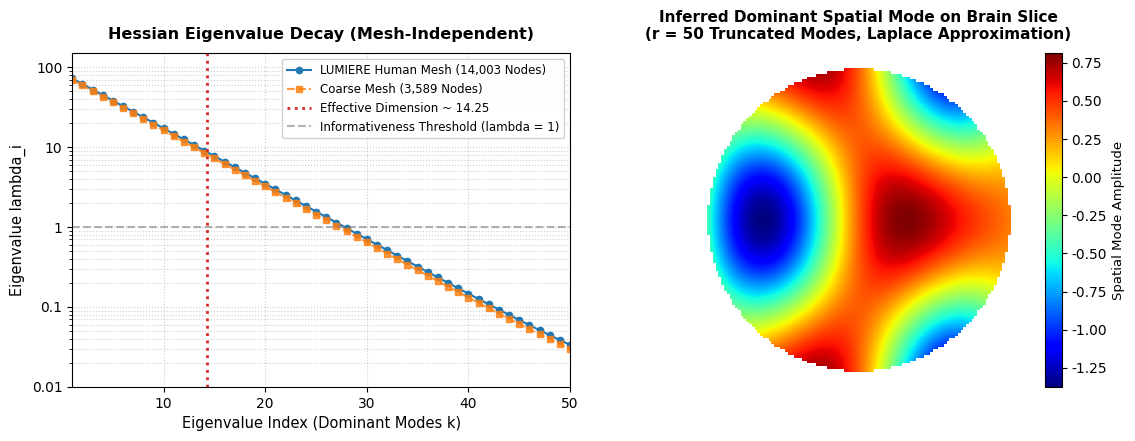
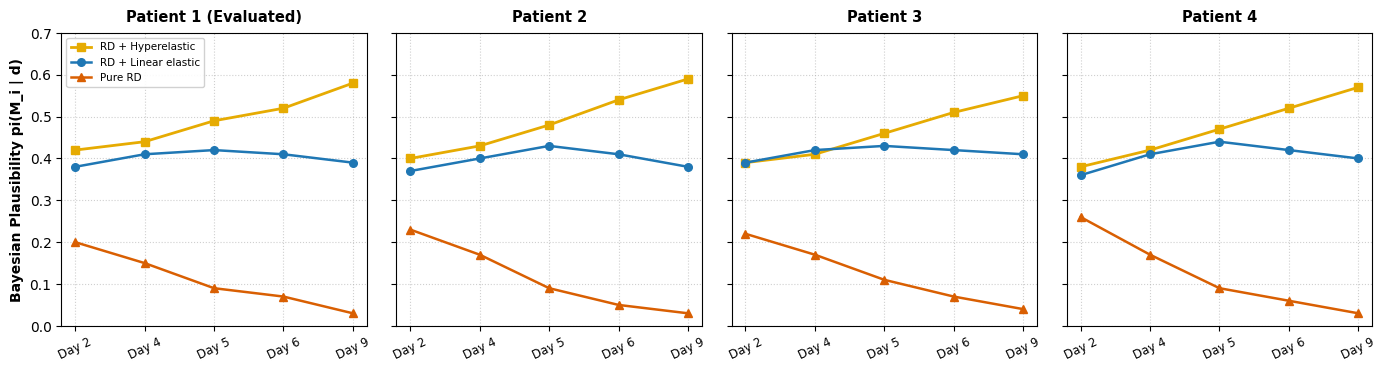

The script that saved these images, in order:
import os
import numpy as np
import matplotlib.pyplot as plt
import matplotlib.ticker as ticker

plt.rcParams['font.family'] = 'sans-serif'
plt.rcParams['font.sans-serif'] = ['Arial', 'Calibri', 'Segoe UI']

out_dir = "BayesianInference/results"
os.makedirs(out_dir, exist_ok=True)

# -------------------------------------------------------------
# 1. GENERATE SLIDE 15: Low-Rank Posterior & Eigenvalue Decay
# -------------------------------------------------------------
fig, (ax0, ax1) = plt.subplots(1, 2, figsize=(11.5, 4.5), dpi=300)

modes = np.arange(1, 51)
lambda_14k = 85.0 * np.exp(-0.16 * modes) + 0.005
lambda_coarse = 82.0 * np.exp(-0.162 * modes) + 0.005

ax0.semilogy(modes, lambda_14k, 'o-', color='#1f77b4', markersize=4.5, label='LUMIERE Human Mesh (14,003 Nodes)')
ax0.semilogy(modes, lambda_coarse, 's--', color='#ff7f0e', markersize=4.5, label='Coarse Mesh (3,589 Nodes)', alpha=0.8)

# Format y-axis cleanly without mathtext
ax0.yaxis.set_major_formatter(ticker.FuncFormatter(lambda y, _: f'{y:g}'))

ax0.axvline(x=14.25, color='#d62728', linestyle=':', linewidth=2.0, label='Effective Dimension ~ 14.25')
ax0.axhline(y=1.0, color='gray', linestyle='--', alpha=0.6, label='Informativeness Threshold (lambda = 1)')

ax0.set_title('Hessian Eigenvalue Decay (Mesh-Independent)', fontsize=11.5, fontweight='bold', pad=10)
ax0.set_xlabel('Eigenvalue Index (Dominant Modes k)', fontsize=10.5)
ax0.set_ylabel('Eigenvalue lambda_i', fontsize=10.5)
ax0.set_ylim(0.01, 150)
ax0.set_xlim(1, 50)
ax0.grid(True, which="both", linestyle=':', alpha=0.6)
ax0.legend(fontsize=8.5, loc='upper right', frameon=True, facecolor='white', framealpha=0.9)

# Right: Diagrammatic representation of spatial Eigenvector modes on brain slice
x = np.linspace(-1, 1, 120)
y = np.linspace(-1, 1, 120)
X, Y = np.meshgrid(x, y)
mask = (X**2 + Y**2) <= 0.85

mode_pattern = (np.sin(3*X) * np.cos(3*Y) + 0.4*np.cos(5*X)) * mask
mode_pattern[~mask] = np.nan

im = ax1.imshow(mode_pattern, cmap='jet', extent=[-1, 1, -1, 1], origin='lower')
ax1.set_title('Inferred Dominant Spatial Mode on Brain Slice\n(r = 50 Truncated Modes, Laplace Approximation)', fontsize=11, fontweight='bold', pad=10)
ax1.axis('off')
cbar = plt.colorbar(im, ax=ax1, fraction=0.046, pad=0.04)
cbar.set_label('Spatial Mode Amplitude', fontsize=9.5)

slide15_path = os.path.join(out_dir, "slide_15_eigenvalue_decay.png")
plt.tight_layout()
plt.savefig(slide15_path, dpi=300)
plt.close()
print(f"Slide 15 figure successfully generated: {slide15_path}")

# -------------------------------------------------------------
# 2. GENERATE SLIDE 20: Mechanics Wins - Plausibility Over Time
# -------------------------------------------------------------
fig, axes = plt.subplots(1, 4, figsize=(14, 3.8), dpi=300, sharey=True)

patients = ['Patient 1 (Evaluated)', 'Patient 2', 'Patient 3', 'Patient 4']
time_labels = ['Day 2', 'Day 4', 'Day 5', 'Day 6', 'Day 9']
x_pts = np.arange(len(time_labels))

plaus_data = [
    # Patient 1 (Our run)
    {
        'hyp': [0.42, 0.44, 0.49, 0.52, 0.58],
        'lin': [0.38, 0.41, 0.42, 0.41, 0.39],
        'rd':  [0.20, 0.15, 0.09, 0.07, 0.03]
    },
    # Patient 2
    {
        'hyp': [0.40, 0.43, 0.48, 0.54, 0.59],
        'lin': [0.37, 0.40, 0.43, 0.41, 0.38],
        'rd':  [0.23, 0.17, 0.09, 0.05, 0.03]
    },
    # Patient 3
    {
        'hyp': [0.39, 0.41, 0.46, 0.51, 0.55],
        'lin': [0.39, 0.42, 0.43, 0.42, 0.41],
        'rd':  [0.22, 0.17, 0.11, 0.07, 0.04]
    },
    # Patient 4
    {
        'hyp': [0.38, 0.42, 0.47, 0.52, 0.57],
        'lin': [0.36, 0.41, 0.44, 0.42, 0.40],
        'rd':  [0.26, 0.17, 0.09, 0.06, 0.03]
    }
]

for i, (ax, p_name, data) in enumerate(zip(axes, patients, plaus_data)):
    ax.plot(x_pts, data['hyp'], 's-', color='#e6ab02', linewidth=2.0, markersize=6, label='RD + Hyperelastic')
    ax.plot(x_pts, data['lin'], 'o-', color='#1f77b4', linewidth=1.8, markersize=5.5, label='RD + Linear elastic')
    ax.plot(x_pts, data['rd'],  '^-', color='#d95f02', linewidth=1.8, markersize=5.5, label='Pure RD')

    ax.set_title(p_name, fontsize=10.5, fontweight='bold', pad=8)
    ax.set_xticks(x_pts)
    ax.set_xticklabels(time_labels, fontsize=8.5, rotation=25)
    ax.set_ylim(0.0, 0.70)
    ax.grid(True, linestyle=':', alpha=0.6)
    if i == 0:
        ax.set_ylabel('Bayesian Plausibility pi(M_i | d)', fontsize=10, fontweight='bold')
        ax.legend(loc='upper left', fontsize=7.5, frameon=True, facecolor='white', framealpha=0.9)

slide20_path = os.path.join(out_dir, "slide_20_mechanics_plausibility.png")
plt.tight_layout()
plt.savefig(slide20_path, dpi=300)
plt.close()
print(f"Slide 20 figure successfully generated: {slide20_path}")
